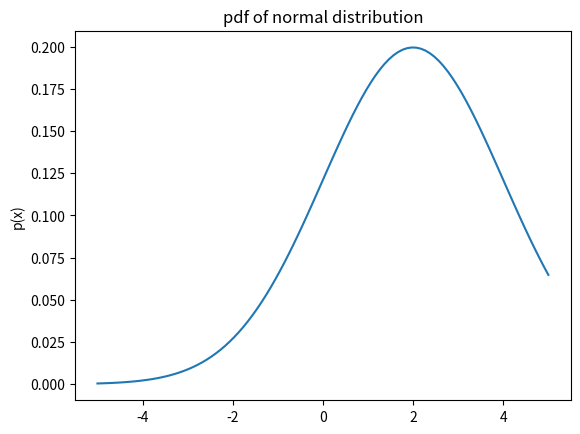

Here is the Python script that generated this plot:
import numpy as np
import matplotlib.pyplot as plt
from scipy import stats

mu = 2
std = 2
rv = stats.norm(mu, std)


xx = np.linspace(-5, 5, 100)
plt.plot(xx, rv.pdf(xx))
plt.ylabel("p(x)")
plt.title("pdf of normal distribution")
plt.show()